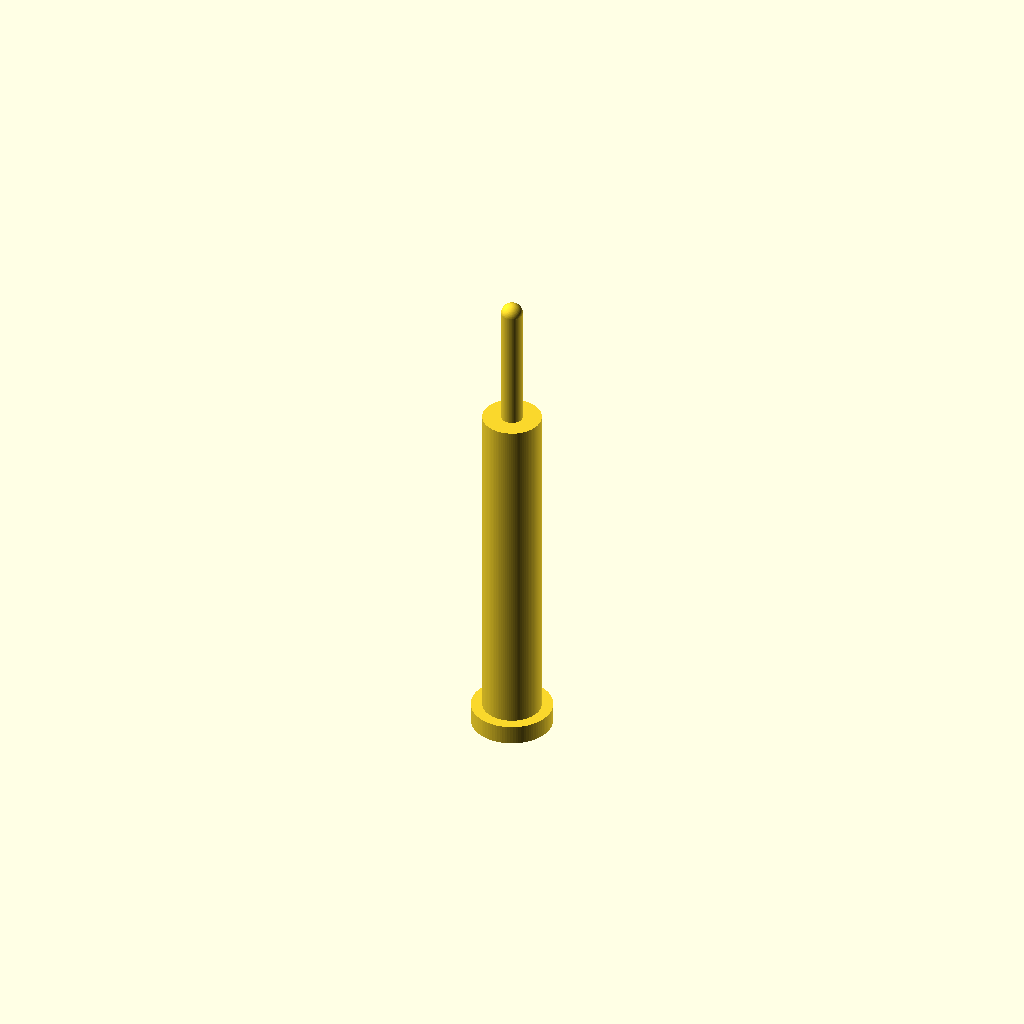
Cell 1: the model at its default parameters.
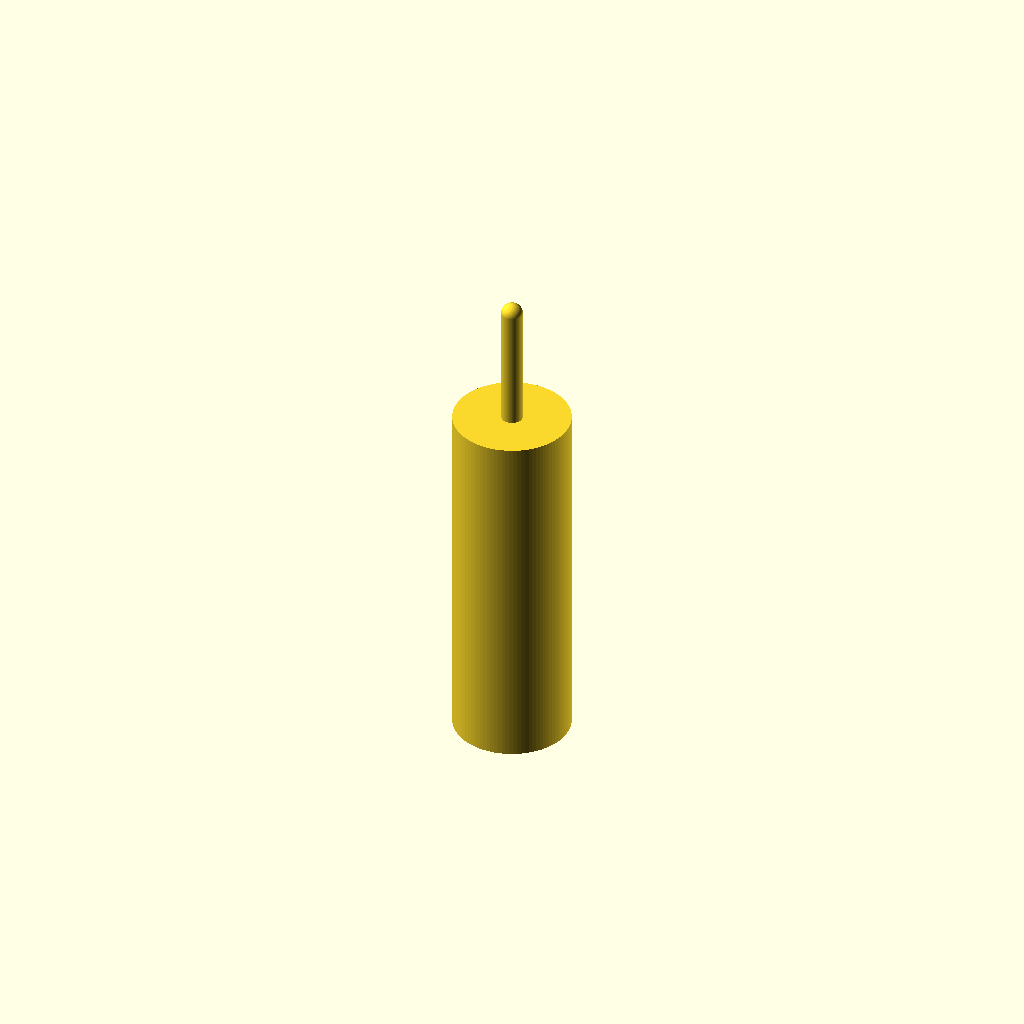
Cell 2 — body_d set to 1.52, the other parameters unchanged.
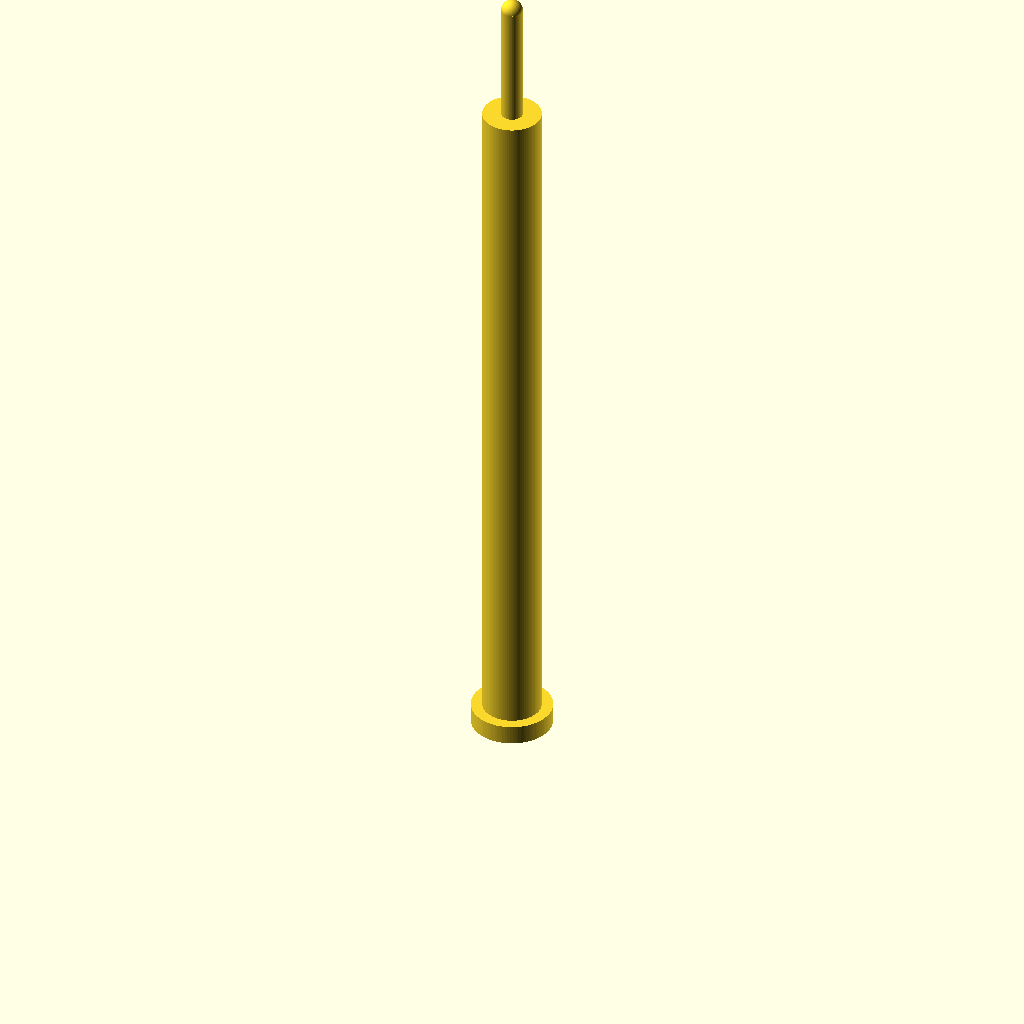
Cell 3: body_h = 9.4 (everything else at default).
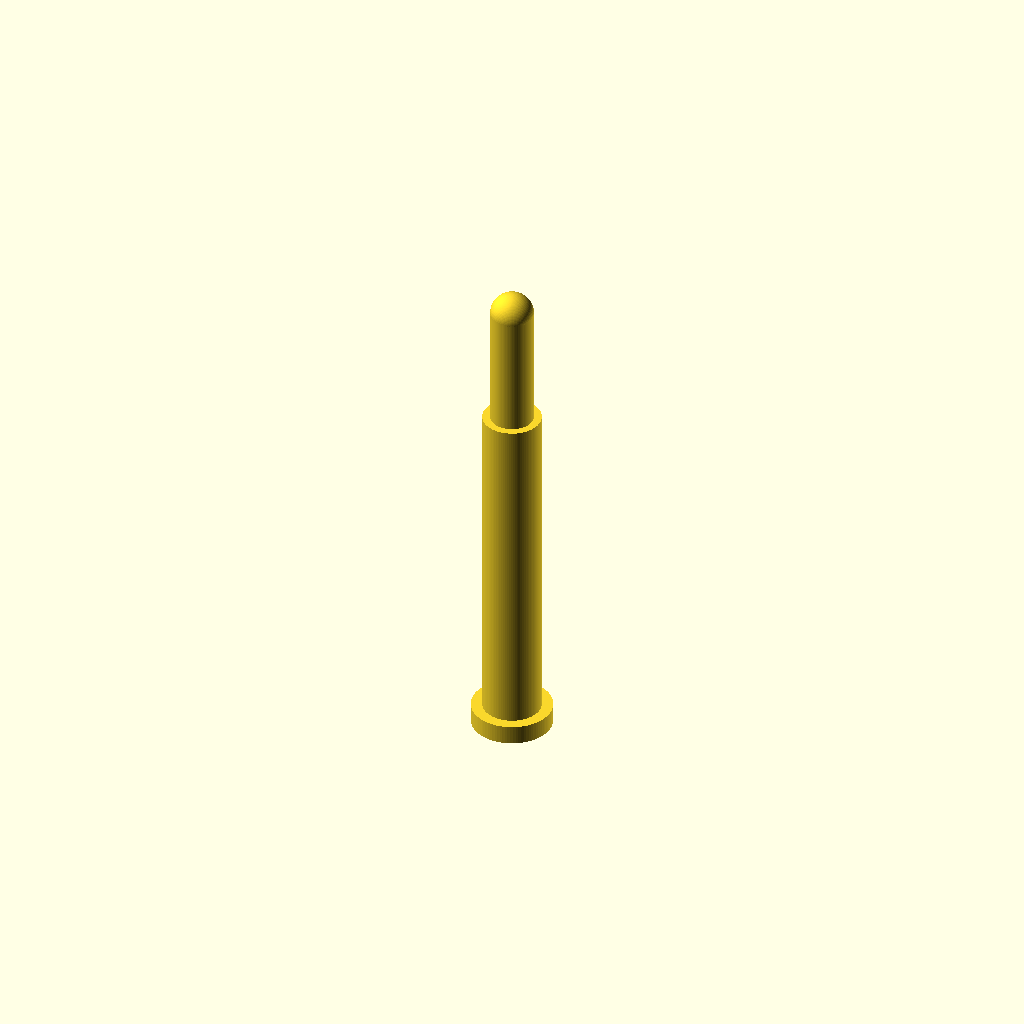
Cell 4: stem_d = 0.56 (everything else at default).
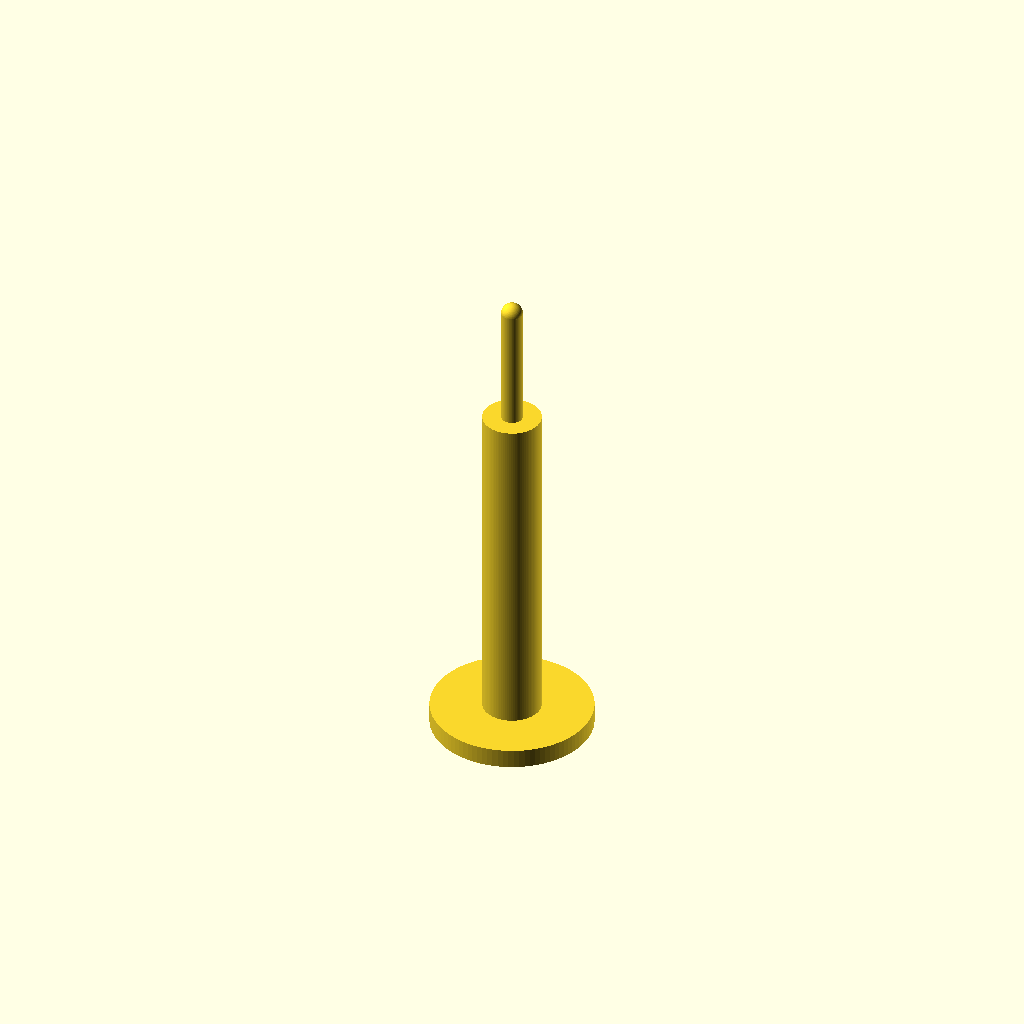
Cell 5 — base_flange_d set to 2.1, the other parameters unchanged.
One fixed orthographic camera (rotation 55°, 0°, 25°; colour scheme Cornfield) for every cell.
OpenSCAD source file additional_study/matched_effort/results/direct_matched_calls/scad/toggle__CK7000_tag.scad:
$fn = 96;

body_d = 0.76;
body_h = 4.7;

stem_d = 0.28;
stem_h = 1.6;

base_flange_d = 1.05;
base_flange_h = 0.25;

module toggle_switch() {
    union() {
        // Main cylindrical body
        cylinder(d = body_d, h = body_h);

        // Small base flange
        translate([0, 0, 0])
            cylinder(d = base_flange_d, h = base_flange_h);

        // Toggle stem on top
        translate([0, 0, body_h])
            cylinder(d = stem_d, h = stem_h);

        // Rounded top cap
        translate([0, 0, body_h + stem_h])
            sphere(d = stem_d);
    }
}

toggle_switch();
Customizer parameters (derived from the source; name, type, default, range or options):
body_d: number, default 0.76
body_h: number, default 4.7
stem_d: number, default 0.28
stem_h: number, default 1.6
base_flange_d: number, default 1.05
base_flange_h: number, default 0.25
